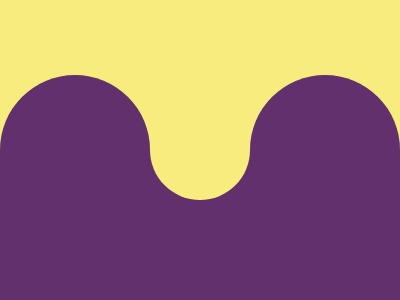

Recreate this image using only HTML and CSS.

<div></div>
<style>
  body {
    margin: 0;
    padding: 0;
    position: relative;
    display: flex;
    align-items: center;
  }
  .overlay {
    height: 50%;
    width: 100%;
    position: absolute;
  }
  .overlay:nth-of-type(1) {
    top: 0;
    background: #f7ec7d;
  }
  .overlay:nth-of-type(2) {
    bottom: 0;
    background: #62306d;
  }
  .circle_grp {
    display: flex;
    justify-content: center;
    position: relative;
    z-index: 10000;
  }

  .circle_big {
    height: 150px;
    width: 150px;
    background: #62306d;
    border-radius: 50%;
  }
  .circle_medium {
    height: 100px;
    width: 100px;
    transform: translateY(25px);
    border-radius: 50%;
    background: #f7ec7d;
  }
</style>

<div>
  <div class="overlay"></div>
  <div class="overlay"></div>
  <div class="circle_grp">
    <div class="circle_big"></div>
    <div class="circle_medium"></div>
    <div class="circle_big"></div>
  </div>
</div>

<!-- OBJECTIVE -->
<!-- Write HTML/CSS in this editor and replicate the given target image in the least code possible. What you write here, renders as it is -->

<!-- SCORING -->
<!-- The score is calculated based on the number of characters you use (this comment included :P) and how close you replicate the image. Read the FAQS (https://cssbattle.dev/faqs) for more info. -->

<!-- IMPORTANT: remove the comments before submitting -->
